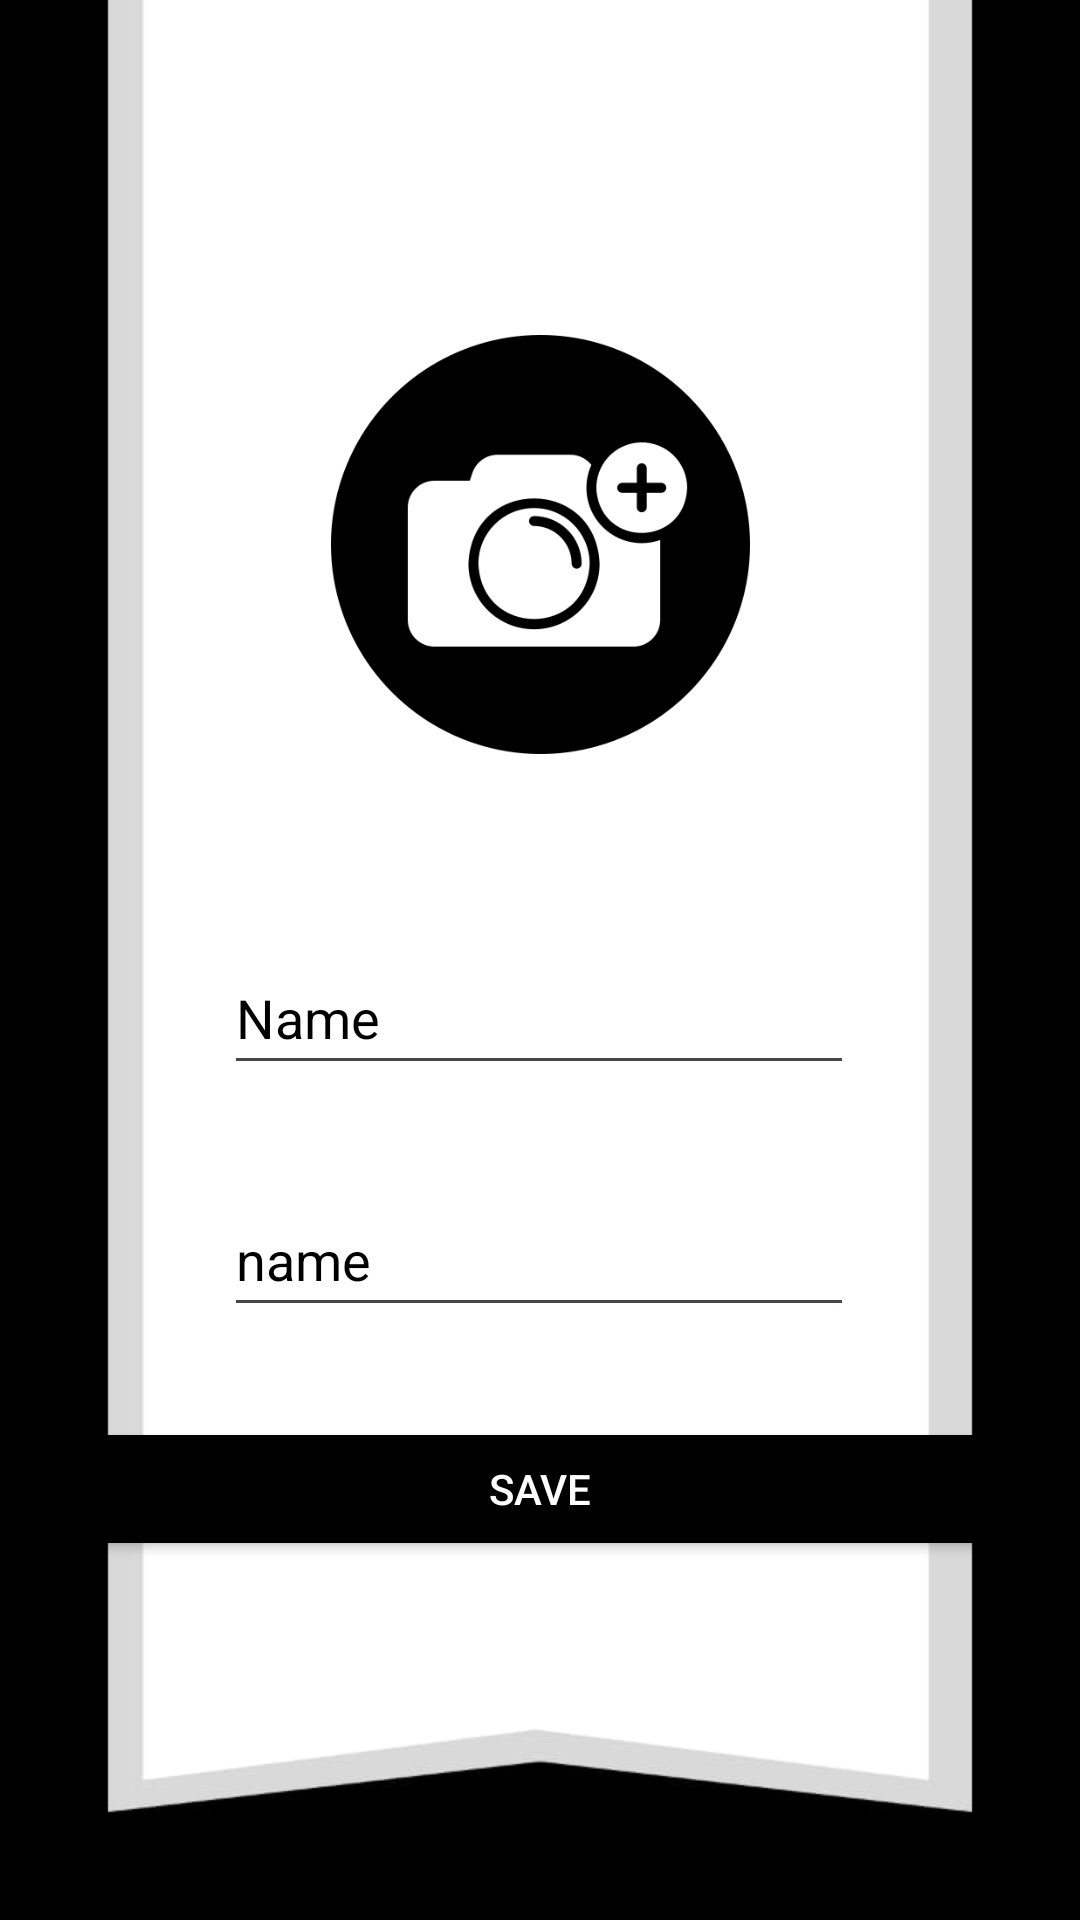

Layout XML and referenced resources for this Android screen:
<!-- AndroidManifest.xml: application theme Theme.IR_Messenger -->
<!-- res/layout/activity_setting.xml -->
<?xml version="1.0" encoding="utf-8"?>
<androidx.constraintlayout.widget.ConstraintLayout xmlns:android="http://schemas.android.com/apk/res/android"
    xmlns:app="http://schemas.android.com/apk/res-auto"
    xmlns:tools="http://schemas.android.com/tools"
    android:layout_width="match_parent"
    android:layout_height="match_parent"
    android:background="@drawable/settingback"
    tools:context=".Setting">

    <ImageView
        android:id="@+id/settingprofile"
        android:layout_width="179dp"
        android:layout_height="149dp"
        app:layout_constraintBottom_toTopOf="@+id/settingname"
        app:layout_constraintEnd_toEndOf="parent"
        app:layout_constraintStart_toStartOf="parent"
        app:layout_constraintTop_toTopOf="parent"
        app:layout_constraintVertical_bias="0.649"
        app:srcCompat="@drawable/cameraa" />

    <EditText
        android:id="@+id/settingname"
        android:layout_width="wrap_content"
        android:layout_height="wrap_content"
        android:layout_marginTop="216dp"
        android:ems="10"
        android:inputType="textPersonName"
        android:minHeight="48dp"
        android:text="Name"
        android:textColor="@color/black"
        app:layout_constraintBottom_toTopOf="@+id/settingstatus"
        app:layout_constraintEnd_toEndOf="parent"
        app:layout_constraintHorizontal_bias="0.497"
        app:layout_constraintStart_toStartOf="parent"
        app:layout_constraintTop_toTopOf="parent"
        app:layout_constraintVertical_bias="0.75" />

    <EditText
        android:id="@+id/settingstatus"
        android:layout_width="wrap_content"
        android:layout_height="wrap_content"
        android:ems="10"
        android:inputType="textPersonName"
        android:minHeight="48dp"
        android:text="name"
        android:textColor="@color/black"
        app:layout_constraintBottom_toBottomOf="parent"
        app:layout_constraintEnd_toEndOf="parent"
        app:layout_constraintHorizontal_bias="0.497"
        app:layout_constraintStart_toStartOf="parent"
        app:layout_constraintTop_toTopOf="parent"
        app:layout_constraintVertical_bias="0.666" />

    <Button
        android:id="@+id/donebutt"
        android:layout_width="@dimen/_100sdp"
        android:layout_height="48dp"
        android:backgroundTint="@color/black"
        android:text="Save"
        android:textColor="@color/white"
        app:cornerRadius="25dp"
        app:layout_constraintBottom_toBottomOf="parent"
        app:layout_constraintEnd_toEndOf="parent"
        app:layout_constraintHorizontal_bias="0.498"
        app:layout_constraintStart_toStartOf="parent"
        app:layout_constraintTop_toTopOf="parent"
        app:layout_constraintVertical_bias="0.798" />

</androidx.constraintlayout.widget.ConstraintLayout>
<!-- resources referenced by this layout -->
<resources>
  <!-- drawable cameraa: png bitmap (drawable-xhdpi, 17186 bytes) -->
  <!-- drawable settingback: jpg bitmap (drawable-xhdpi, 13276 bytes) -->
  <style name="Theme.IR_Messenger" parent="Base.Theme.IR_Messenger" />
  <style name="Base.Theme.IR_Messenger" parent="Theme.Material3.DayNight.NoActionBar">
          
          
      </style>
  <!-- not gathered from this repository: default colours our renderer supplied (Android Studio template values) -->
  <color name="black">#FF000000</color>
  <color name="white">#FFFFFFFF</color>
</resources>
